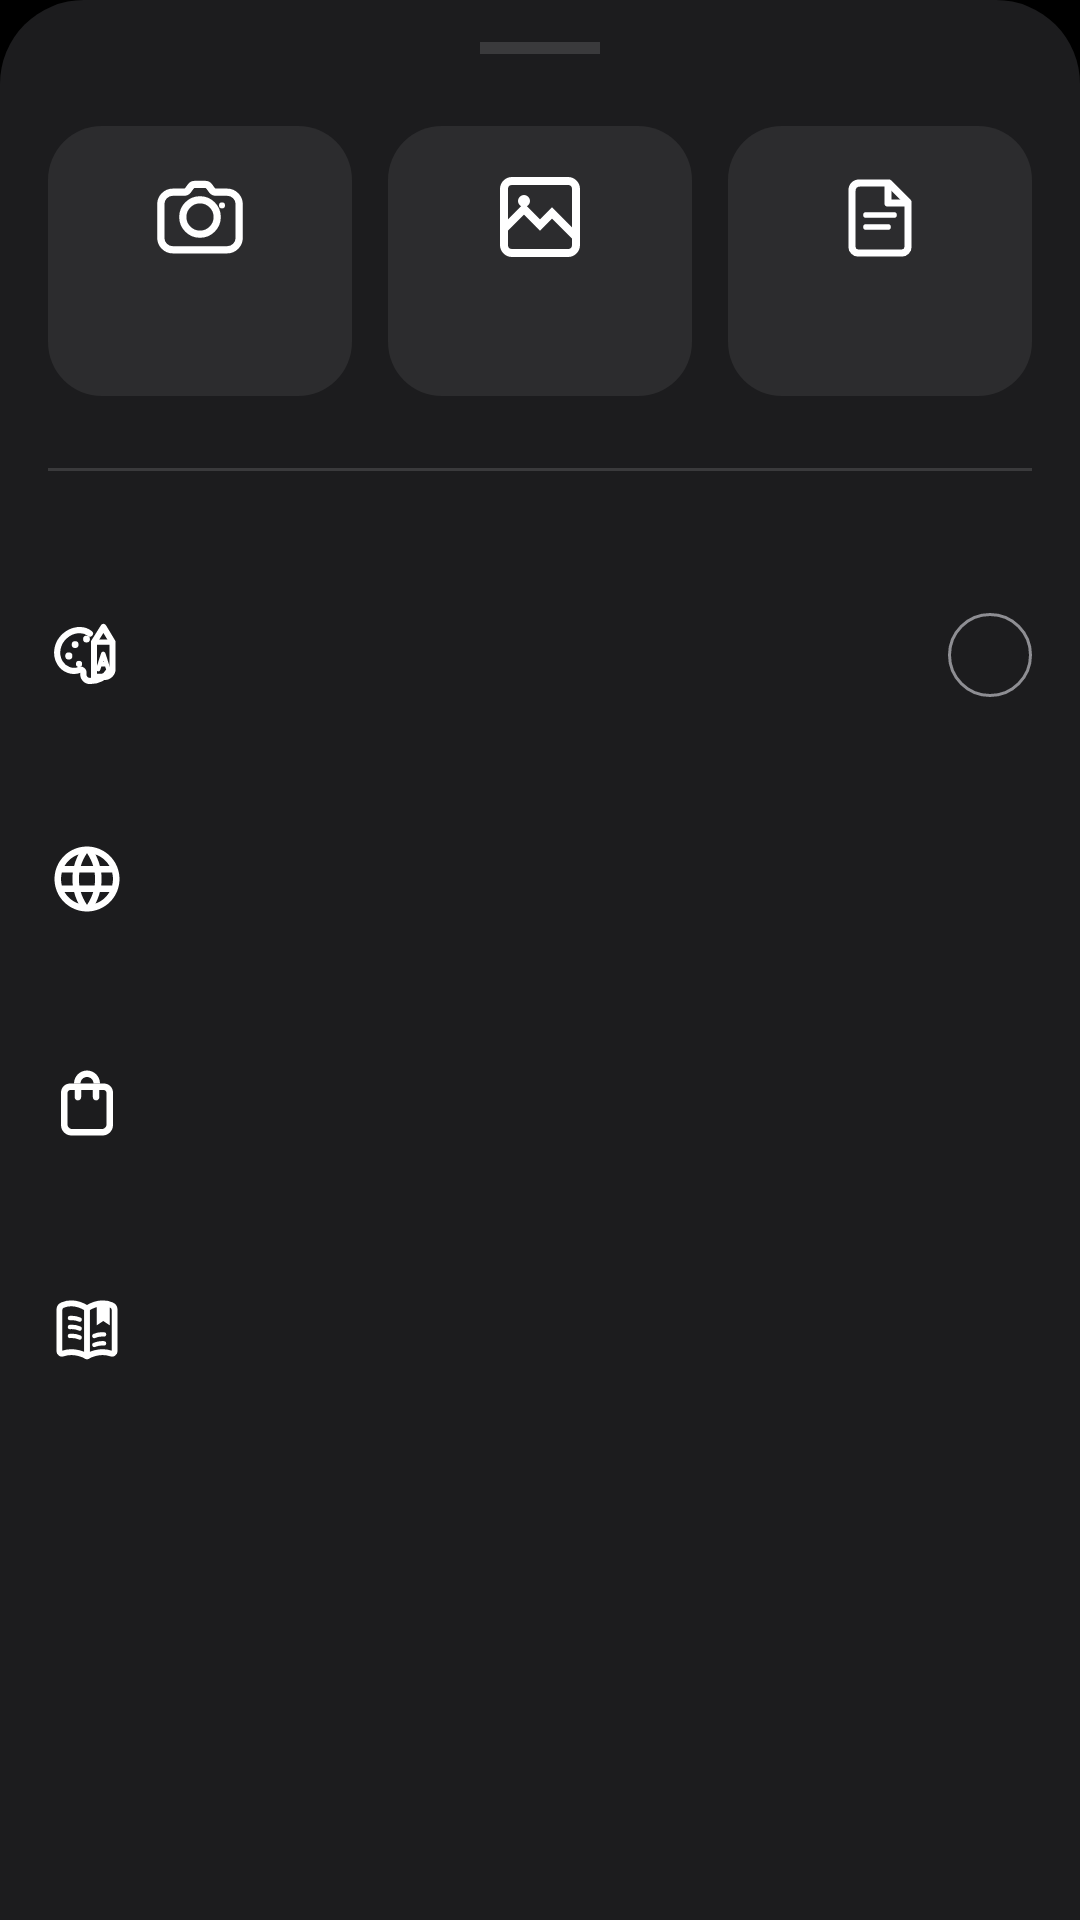

Write the Android layout XML for this screen, with the resource values it uses.
<!-- AndroidManifest.xml: application theme Theme.Chatapp -->
<!-- res/layout/fragment_bottom_sheet.xml -->
<?xml version="1.0" encoding="utf-8"?>
<LinearLayout xmlns:android="http://schemas.android.com/apk/res/android"
    xmlns:app="http://schemas.android.com/apk/res-auto"
    xmlns:tools="http://schemas.android.com/tools"
    android:layout_width="match_parent"
    android:layout_height="wrap_content"
    android:orientation="vertical"
    android:background="@drawable/bottom_sheet_bg"
    android:paddingBottom="30dp">

    <View
        android:layout_width="40dp"
        android:layout_height="4dp"
        android:layout_gravity="center_horizontal"
        android:layout_marginTop="14dp"
        android:layout_marginBottom="24dp"
        android:background="#3A3A3C" />

    <LinearLayout
        android:layout_width="match_parent"
        android:layout_height="wrap_content"
        android:orientation="horizontal"
        android:paddingStart="16dp"
        android:paddingEnd="16dp"
        android:gravity="center">

        <LinearLayout
            android:id="@+id/btnCamera"
            android:layout_width="0dp"
            android:layout_height="90dp"
            android:layout_weight="1"
            android:orientation="vertical"
            android:gravity="center"
            android:background="@drawable/top_button_bg"
            android:clickable="true"
            android:focusable="true">
            <ImageView android:layout_width="32dp" android:layout_height="32dp" android:src="@drawable/ic_camera_new" app:tint="#FFFFFF"/>
            <TextView android:id="@+id/tvBtnCamera" android:layout_width="wrap_content" android:layout_height="wrap_content" android:textColor="#FFFFFF" android:layout_marginTop="10dp" android:textSize="14sp"/>
        </LinearLayout>

        <Space android:layout_width="12dp" android:layout_height="wrap_content"/>

        <LinearLayout
            android:id="@+id/btnPhoto"
            android:layout_width="0dp"
            android:layout_height="90dp"
            android:layout_weight="1"
            android:orientation="vertical"
            android:gravity="center"
            android:background="@drawable/top_button_bg"
            android:clickable="true"
            android:focusable="true">
            <ImageView android:layout_width="32dp" android:layout_height="32dp" android:src="@drawable/ic_photo_new" app:tint="#FFFFFF"/>
            <TextView android:id="@+id/tvBtnPhoto" android:layout_width="wrap_content" android:layout_height="wrap_content" android:textColor="#FFFFFF" android:layout_marginTop="10dp" android:textSize="14sp"/>
        </LinearLayout>

        <Space android:layout_width="12dp" android:layout_height="wrap_content"/>

        <LinearLayout
            android:id="@+id/btnFiles"
            android:layout_width="0dp"
            android:layout_height="90dp"
            android:layout_weight="1"
            android:orientation="vertical"
            android:gravity="center"
            android:background="@drawable/top_button_bg"
            android:clickable="true"
            android:focusable="true">
            <ImageView android:layout_width="32dp" android:layout_height="32dp" android:src="@drawable/ic_file_new" app:tint="#FFFFFF"/>
            <TextView android:id="@+id/tvBtnFiles" android:layout_width="wrap_content" android:layout_height="wrap_content" android:textColor="#FFFFFF" android:layout_marginTop="10dp" android:textSize="14sp"/>
        </LinearLayout>
    </LinearLayout>

    <View
        android:layout_width="match_parent"
        android:layout_height="1dp"
        android:background="#3A3A3C"
        android:layout_marginTop="24dp"
        android:layout_marginBottom="24dp"
        android:layout_marginStart="16dp"
        android:layout_marginEnd="16dp"/>

    <LinearLayout
        android:layout_width="match_parent"
        android:layout_height="wrap_content"
        android:orientation="vertical"
        android:paddingStart="16dp"
        android:paddingEnd="16dp">

        <LinearLayout android:id="@+id/optCreateImage" android:layout_width="match_parent" android:layout_height="wrap_content" android:orientation="horizontal" android:paddingTop="16dp" android:paddingBottom="16dp" android:gravity="center_vertical" android:clickable="true" android:focusable="true">
            <ImageView android:layout_width="26dp" android:layout_height="26dp" android:src="@drawable/ic_palette" app:tint="#FFFFFF" android:scaleType="fitCenter"/>
            <LinearLayout android:layout_width="0dp" android:layout_height="wrap_content" android:layout_weight="1" android:orientation="vertical" android:layout_marginStart="16dp">
                <TextView android:id="@+id/tvOptCreateImageTitle" android:layout_width="wrap_content" android:layout_height="wrap_content" android:textColor="#FFFFFF" android:textSize="16sp" android:fontFamily="sans-serif-medium"/>
                <TextView android:id="@+id/tvOptCreateImageDesc" android:layout_width="wrap_content" android:layout_height="wrap_content" android:textColor="#8E8E93" android:textSize="14sp" android:layout_marginTop="2dp"/>
            </LinearLayout>
            <TextView
                android:id="@+id/tvImageLimitCircle"
                android:layout_width="28dp"
                android:layout_height="28dp"
                android:layout_marginStart="16dp"
                android:background="@drawable/bg_limit_circle"
                android:gravity="center"
                android:textColor="#FFFFFF"
                android:textSize="13sp"
                android:textStyle="bold"
                android:includeFontPadding="false"
                tools:text="5"/>
        </LinearLayout>

        <LinearLayout android:id="@+id/optSearch" android:layout_width="match_parent" android:layout_height="wrap_content" android:orientation="horizontal" android:paddingTop="16dp" android:paddingBottom="16dp" android:gravity="center_vertical" android:clickable="true" android:focusable="true">
            <ImageView android:layout_width="26dp" android:layout_height="26dp" android:src="@drawable/ic_globe_new" app:tint="#FFFFFF" android:scaleType="fitCenter"/>
            <LinearLayout android:layout_width="0dp" android:layout_height="wrap_content" android:layout_weight="1" android:orientation="vertical" android:layout_marginStart="16dp">
                <TextView android:id="@+id/tvOptSearchTitle" android:layout_width="wrap_content" android:layout_height="wrap_content" android:textColor="#FFFFFF" android:textSize="16sp" android:fontFamily="sans-serif-medium"/>
                <TextView android:id="@+id/tvOptSearchDesc" android:layout_width="wrap_content" android:layout_height="wrap_content" android:textColor="#8E8E93" android:textSize="14sp" android:layout_marginTop="2dp" android:maxLines="1" android:ellipsize="end"/>
            </LinearLayout>
        </LinearLayout>

        <LinearLayout android:id="@+id/optShopping" android:layout_width="match_parent" android:layout_height="wrap_content" android:orientation="horizontal" android:paddingTop="16dp" android:paddingBottom="16dp" android:gravity="center_vertical" android:clickable="true" android:focusable="true">
            <ImageView android:layout_width="26dp" android:layout_height="26dp" android:src="@drawable/ic_shopping_new" app:tint="#FFFFFF" android:scaleType="fitCenter"/>
            <LinearLayout android:layout_width="0dp" android:layout_height="wrap_content" android:layout_weight="1" android:orientation="vertical" android:layout_marginStart="16dp">
                <TextView android:id="@+id/tvOptShoppingTitle" android:layout_width="wrap_content" android:layout_height="wrap_content" android:textColor="#FFFFFF" android:textSize="16sp" android:fontFamily="sans-serif-medium"/>
                <TextView android:id="@+id/tvOptShoppingDesc" android:layout_width="wrap_content" android:layout_height="wrap_content" android:textColor="#8E8E93" android:textSize="14sp" android:layout_marginTop="2dp"/>
            </LinearLayout>
        </LinearLayout>

        <LinearLayout android:id="@+id/optStudy" android:layout_width="match_parent" android:layout_height="wrap_content" android:orientation="horizontal" android:paddingTop="16dp" android:paddingBottom="16dp" android:gravity="center_vertical" android:clickable="true" android:focusable="true">
            <ImageView android:layout_width="26dp" android:layout_height="26dp" android:src="@drawable/ic_book_new" app:tint="#FFFFFF" android:scaleType="fitCenter"/>
            <LinearLayout android:layout_width="0dp" android:layout_height="wrap_content" android:layout_weight="1" android:orientation="vertical" android:layout_marginStart="16dp">
                <TextView android:id="@+id/tvOptStudyTitle" android:layout_width="wrap_content" android:layout_height="wrap_content" android:textColor="#FFFFFF" android:textSize="16sp" android:fontFamily="sans-serif-medium"/>
                <TextView android:id="@+id/tvOptStudyDesc" android:layout_width="wrap_content" android:layout_height="wrap_content" android:textColor="#8E8E93" android:textSize="14sp" android:layout_marginTop="2dp"/>
            </LinearLayout>
        </LinearLayout>
    </LinearLayout>
</LinearLayout>
<!-- resources referenced by this layout -->
<resources>
  <!-- drawable bg_limit_circle (drawable) -->
  <?xml version="1.0" encoding="utf-8"?>
  <shape xmlns:android="http://schemas.android.com/apk/res/android"
      android:shape="oval">
      <solid android:color="#1C1C1E" />
      <stroke android:width="1dp" android:color="#8E8E93" />
  </shape>
  <!-- drawable bottom_sheet_bg (drawable) -->
  <shape xmlns:android="http://schemas.android.com/apk/res/android" android:shape="rectangle">
      <solid android:color="#1C1C1E" />
      <corners android:topLeftRadius="28dp" android:topRightRadius="28dp" />
  </shape>
  <!-- drawable ic_file_new (drawable) -->
  <vector xmlns:android="http://schemas.android.com/apk/res/android"
      android:width="24dp"
      android:height="24dp"
      android:viewportWidth="24"
      android:viewportHeight="24">
  
      
      <path
          android:fillColor="@android:color/transparent"
          android:strokeColor="#FFFFFF"
          android:strokeWidth="1.8"
          android:strokeLineCap="round"
          android:strokeLineJoin="round"
          android:pathData="M7,3.5h7.2L19,8.3v11.2c0,0.8 -0.7,1.5 -1.5,1.5h-11C5.7,21 5,20.3 5,19.5v-14C5,4.2 5.7,3.5 7,3.5z" />
  
      
      <path
          android:fillColor="@android:color/transparent"
          android:strokeColor="#FFFFFF"
          android:strokeWidth="1.8"
          android:strokeLineCap="round"
          android:strokeLineJoin="round"
          android:pathData="M14,3.8v4.7h4.7" />
  
      
      <path
          android:fillColor="@android:color/transparent"
          android:strokeColor="#FFFFFF"
          android:strokeWidth="1.4"
          android:strokeLineCap="round"
          android:pathData="M8.5,11.5h7M8.5,14.5h5.5" />
  
      
  
  </vector>
  <!-- drawable ic_photo_new (drawable) -->
  <vector xmlns:android="http://schemas.android.com/apk/res/android"
      android:width="24dp"
      android:height="24dp"
      android:viewportWidth="24"
      android:viewportHeight="24">
      <path
          android:fillColor="#00000000"
          android:strokeColor="#FFFFFF"
          android:strokeWidth="2"
          android:pathData="M3,5a2,2 0,0 1,2 -2h14a2,2 0,0 1,2 2v14a2,2 0,0 1,-2 2H5a2,2 0,0 1,-2 -2V5z"/>
      <path
          android:fillColor="#00000000"
          android:strokeColor="#FFFFFF"
          android:strokeWidth="2"
          android:pathData="M3,15l5,-5 4,4 3,-3 6,6"/>
      <path
          android:fillColor="#FFFFFF"
          android:pathData="M8,8m-1.5,0a1.5,1.5 0,1 1,3 0a1.5,1.5 0,1 1,-3 0"/>
  </vector>
  <!-- drawable top_button_bg (drawable) -->
  <shape xmlns:android="http://schemas.android.com/apk/res/android" android:shape="rectangle">
      <solid android:color="#2C2C2E" />
      <corners android:radius="18dp" />
  </shape>
  <style name="Theme.Chatapp" parent="Theme.MaterialComponents.DayNight.NoActionBar">
          <item name="colorPrimary">#000000</item>
          <item name="colorPrimaryVariant">#000000</item>
          <item name="colorOnPrimary">#FFFFFF</item>
          <item name="colorSecondary">#FFFFFF</item>
          <item name="colorSecondaryVariant">#FFFFFF</item>
          <item name="colorOnSecondary">#FFFFFF</item>
          <item name="android:statusBarColor">@android:color/transparent</item>
          <item name="android:navigationBarColor">#000000</item>
          <item name="android:windowBackground">#000000</item>
          <item name="android:textColorHighlight">#4D808080</item>
      </style>
</resources>
